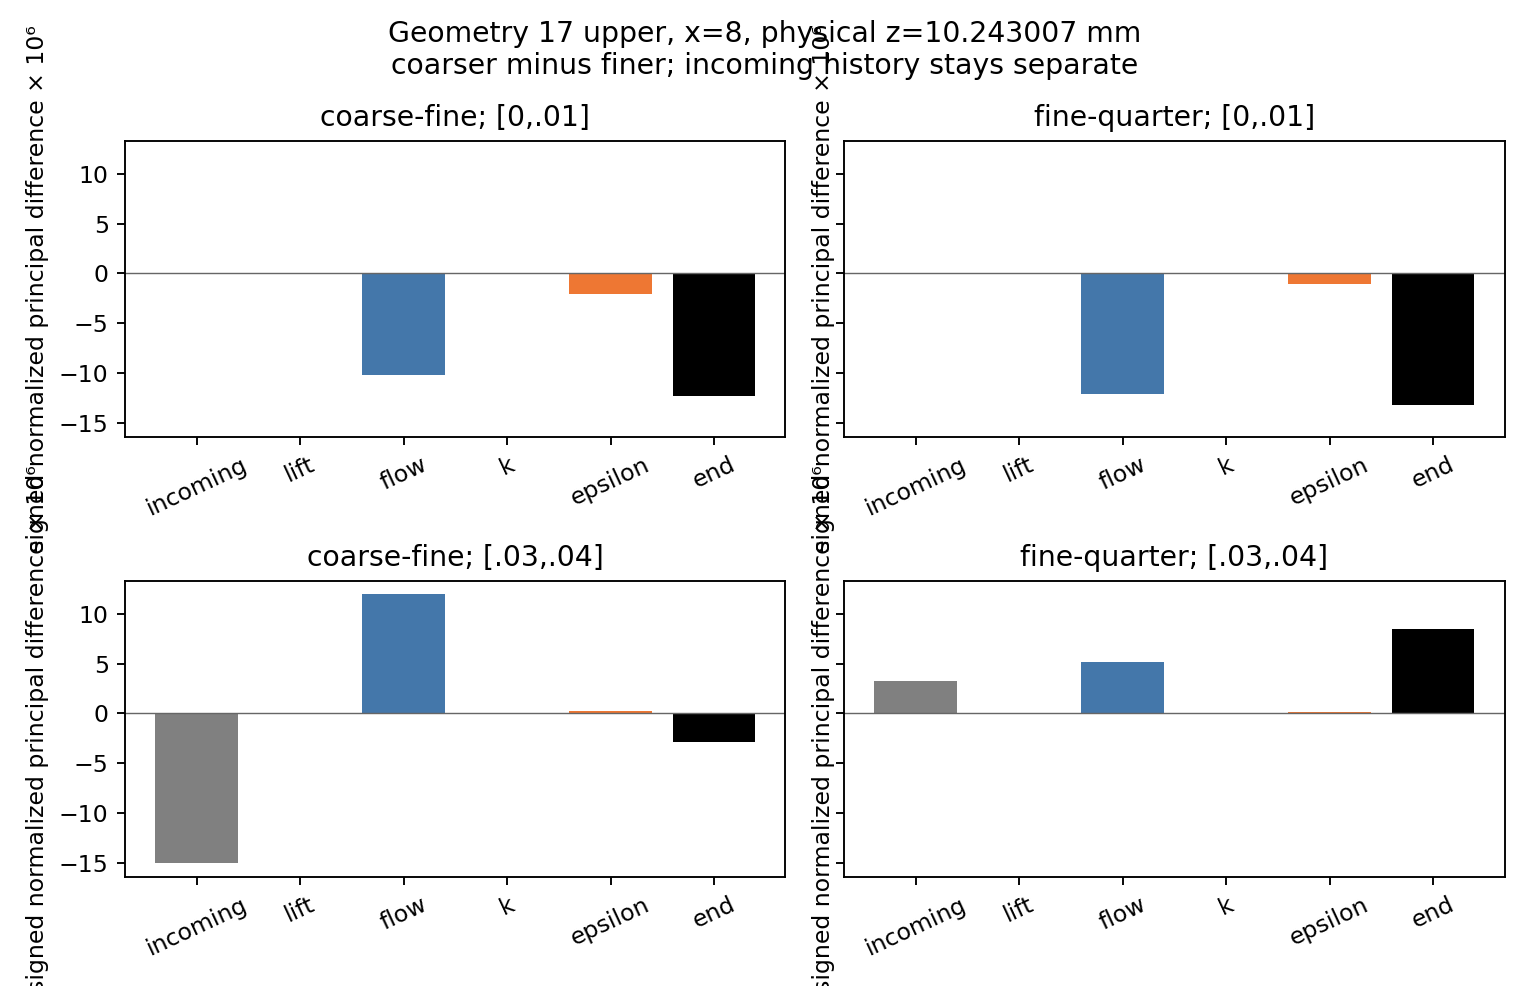

Source data for this figure (header and first rows):
window, pair, owner_index, observable, component, incoming, lift, flow, k, epsilon, endpoint, telescope_error, roundoff_bound, S, cancellation_floor, cancellation, ratio_status
0, coarse-fine, 0, U, 0, 0.0, 0.0, 1.5927377250424257e-08, 0.0, 0.0, 1.5927377250424257e-08, 0.0, 2.842171033577058e-14, 1.5927377250424257e-08, 4e-11, 0.0, RESOLVED
0, coarse-fine, 0, U, 1, 0.0, 0.0, 0.0, 0.0, 0.0, 0.0, 0.0, 2.842170943040401e-14, 0.0, 4e-11, , UNRESOLVED
0, coarse-fine, 0, U, 2, 0.0, 0.0, 1.0789052927584015e-08, 0.0, 0.0, 1.0789052927584015e-08, 0.0, 2.842171004369066e-14, 1.0789052927584015e-08, 4e-11, 0.0, RESOLVED
0, coarse-fine, 0, G, 0,0, 0.0, 0.0, 1.0587745048751263e-08, 0.0, 0.0, 1.0587745048751263e-08, 0.0, 2.842171003224763e-14, 1.0587745048751263e-08, 4e-11, 0.0, RESOLVED
0, coarse-fine, 0, G, 0,1, 0.0, 0.0, 0.0, 0.0, 0.0, 0.0, 0.0, 2.842170943040401e-14, 0.0, 4e-11, , UNRESOLVED
0, coarse-fine, 0, G, 0,2, 0.0, 0.0, 2.5214715012933375e-05, 0.0, 0.0, 2.5214715012933375e-05, 0.0, 2.8423142721010944e-14, 2.5214715012933375e-05, 4e-11, 0.0, RESOLVED
0, coarse-fine, 0, G, 1,0, 0.0, 0.0, 0.0, 0.0, 0.0, 0.0, 0.0, 2.842170943040401e-14, 0.0, 4e-11, , UNRESOLVED
0, coarse-fine, 0, G, 1,1, 0.0, 0.0, 0.0, 0.0, 0.0, 0.0, 0.0, 2.842170943040401e-14, 0.0, 4e-11, , UNRESOLVED
0, coarse-fine, 0, G, 1,2, 0.0, 0.0, 0.0, 0.0, 0.0, 0.0, 0.0, 2.842170943040401e-14, 0.0, 4e-11, , UNRESOLVED
0, coarse-fine, 0, G, 2,0, 0.0, 0.0, -8.997542574299083e-10, 0.0, 0.0, -8.997542574299083e-10, 0.0, 2.8421709481549116e-14, 8.997542574299083e-10, 4e-11, 0.0, RESOLVED
0, coarse-fine, 0, G, 2,1, 0.0, 0.0, 0.0, 0.0, 0.0, 0.0, 0.0, 2.842170943040401e-14, 0.0, 4e-11, , UNRESOLVED
0, coarse-fine, 0, G, 2,2, 0.0, 0.0, -6.013160032045936e-06, 0.0, 0.0, -6.013160032045936e-06, 0.0, 2.8422051238978384e-14, 6.013160032045936e-06, 4e-11, 0.0, RESOLVED
0, coarse-fine, 0, devG, 0,0, 0.0, 0.0, 2.011445174047812e-06, 0.0, 0.0, 2.011445174047812e-06, 0.0, 2.8421823767824554e-14, 2.011445174047812e-06, 4e-11, 0.0, RESOLVED
0, coarse-fine, 0, devG, 0,1, 0.0, 0.0, 0.0, 0.0, 0.0, 0.0, 0.0, 2.842170943040401e-14, 0.0, 4e-11, , UNRESOLVED
0, coarse-fine, 0, devG, 0,2, 0.0, 0.0, 2.5214715012933375e-05, 0.0, 0.0, 2.5214715012933375e-05, 0.0, 2.8423142721010944e-14, 2.5214715012933375e-05, 4e-11, 0.0, RESOLVED
0, coarse-fine, 0, devG, 1,0, 0.0, 0.0, 0.0, 0.0, 0.0, 0.0, 0.0, 2.842170943040401e-14, 0.0, 4e-11, , UNRESOLVED
0, coarse-fine, 0, devG, 1,1, 0.0, 0.0, 2.000857428999061e-06, 0.0, 0.0, 2.000857428999061e-06, 0.0, 2.842182316598092e-14, 2.000857428999061e-06, 4e-11, 0.0, RESOLVED
0, coarse-fine, 0, devG, 1,2, 0.0, 0.0, 0.0, 0.0, 0.0, 0.0, 0.0, 2.842170943040401e-14, 0.0, 4e-11, , UNRESOLVED
0, coarse-fine, 0, devG, 2,0, 0.0, 0.0, -8.997542574299083e-10, 0.0, 0.0, -8.997542574299083e-10, 0.0, 2.8421709481549116e-14, 8.997542574299083e-10, 4e-11, 0.0, RESOLVED
0, coarse-fine, 0, devG, 2,1, 0.0, 0.0, 0.0, 0.0, 0.0, 0.0, 0.0, 2.842170943040401e-14, 0.0, 4e-11, , UNRESOLVED
0, coarse-fine, 0, devG, 2,2, 0.0, 0.0, -4.012302603046876e-06, 0.0, 0.0, -4.012302603046876e-06, 0.0, 2.842193750340147e-14, 4.012302603046876e-06, 4e-11, 0.0, RESOLVED
0, coarse-fine, 0, k, scalar, 0.0, 0.0, 0.0, 1.23881275723714e-09, 0.0, 1.23881275723714e-09, 0.0, 2.842170950082236e-14, 1.23881275723714e-09, 3.5236060582060766e-13, 0.0, RESOLVED
0, coarse-fine, 0, epsilon, scalar, 0.0, 0.0, 0.0, 0.0, -1.3265989574646336e-08, -1.3265989574646336e-08, 0.0, 2.8421710184488207e-14, 1.3265989574646336e-08, 9.26209621919702e-14, 0.0, RESOLVED
0, coarse-fine, 0, tau, scalar, 0.0, 0.0, 0.0, 6.012420978862565e-07, 2.7530976694833953e-05, 2.813221879272021e-05, 0.0, 2.8423308561900326e-14, 2.813221879272021e-05, 4e-11, 0.0, RESOLVED
0, coarse-fine, 0, B, 0,0, 0.0, 0.0, 8.601544747610804e-06, -8.811273921865287e-12, -8.898478584369531e-10, 8.600646088478445e-06, 0.0, 2.8422198371614944e-14, 8.602443406743163e-06, 4e-11, 0.0002089, RESOLVED
0, coarse-fine, 0, B, 0,1, 0.0, 0.0, 0.0, 0.0, 0.0, 0.0, 0.0, 2.842170943040401e-14, 0.0, 4e-11, , UNRESOLVED
0, coarse-fine, 0, B, 0,2, 0.0, 0.0, 0.0001078, 4.762337901809133e-07, 2.1806489733489087e-05, 0.0001301, 0.0, 2.842910443775093e-14, 0.0001301, 4e-11, 0.0, RESOLVED
0, coarse-fine, 0, B, 1,0, 0.0, 0.0, 0.0, 0.0, 0.0, 0.0, 0.0, 2.842170943040401e-14, 0.0, 4e-11, , UNRESOLVED
0, coarse-fine, 0, B, 1,1, 0.0, 0.0, 8.556275200579573e-06, -8.798477693487163e-12, -8.894979217300087e-10, 8.55537690418015e-06, 0.0, 2.842219579833912e-14, 8.557173496978997e-06, 4e-11, 0.00021, RESOLVED
0, coarse-fine, 0, B, 1,2, 0.0, 0.0, 0.0, 0.0, 0.0, 0.0, 0.0, 2.842170943040401e-14, 0.0, 4e-11, , UNRESOLVED
0, coarse-fine, 0, B, 2,0, 0.0, 0.0, -3.849215283008765e-09, 1.1127598035988884e-14, 1.3796335544786946e-12, -3.84782452185625e-09, 0.0, 2.8421709649206564e-14, 3.85060604416128e-09, 4e-11, 0.0007224, RESOLVED
0, coarse-fine, 0, B, 2,1, 0.0, 0.0, 0.0, 0.0, 0.0, 0.0, 0.0, 2.842170943040401e-14, 0.0, 4e-11, , UNRESOLVED
0, coarse-fine, 0, B, 2,2, 0.0, 0.0, -1.7157819948190398e-05, 1.760975161535245e-11, 1.779345780173738e-09, -1.715602299265861e-05, 0.0, 2.842268473955006e-14, 1.7159616903722187e-05, 4e-11, 0.0002094, RESOLVED
0, coarse-fine, 0, R, 0,0, 0.0, 0.0, 2.436287965638939e-08, 1.2774309700314124e-09, 6.670013990781043e-09, 3.2310324617201847e-08, 0.0, 2.503691054631766e-16, 3.2310324617201847e-08, 3.5236060582060766e-13, 0.0, RESOLVED
0, coarse-fine, 0, R, 0,1, 0.0, 0.0, 0.0, 0.0, 0.0, 0.0, 0.0, 2.5036726883386086e-16, 0.0, 3.5236060582060766e-13, , UNRESOLVED
0, coarse-fine, 0, R, 0,2, 0.0, 0.0, -2.2462617282718866e-08, -3.919505692229208e-10, -1.1985721460466836e-09, -2.405313999798847e-08, 0.0, 2.503686360965727e-16, 2.405313999798847e-08, 3.5236060582060766e-13, 0.0, RESOLVED
0, coarse-fine, 0, R, 1,0, 0.0, 0.0, 0.0, 0.0, 0.0, 0.0, 0.0, 2.5036726883386086e-16, 0.0, 3.5236060582060766e-13, , UNRESOLVED
0, coarse-fine, 0, R, 1,1, 0.0, 0.0, -2.2327263607402337e-08, 8.259074223138096e-10, 9.393397518153712e-13, -2.1500416845336712e-08, 0.0, 2.503685379918581e-16, 2.3154110369467962e-08, 3.5236060582060766e-13, 0.07142, RESOLVED
0, coarse-fine, 0, R, 1,2, 0.0, 0.0, 0.0, 0.0, 0.0, 0.0, 0.0, 2.5036726883386086e-16, 0.0, 3.5236060582060766e-13, , UNRESOLVED
0, coarse-fine, 0, R, 2,0, 0.0, 0.0, -2.2462617282718866e-08, -3.919505692229208e-10, -1.1985721460466836e-09, -2.405313999798847e-08, 0.0, 2.503686360965727e-16, 2.405313999798847e-08, 3.5236060582060766e-13, 0.0, RESOLVED
0, coarse-fine, 0, R, 2,1, 0.0, 0.0, 0.0, 0.0, 0.0, 0.0, 0.0, 2.5036726883386086e-16, 0.0, 3.5236060582060766e-13, , UNRESOLVED
0, coarse-fine, 0, R, 2,2, 0.0, 0.0, -2.035616047686012e-09, 3.742871203943343e-10, -6.6709533300991775e-09, -8.332282257390855e-09, 0.0, 2.5036776374503084e-16, 9.080856498179524e-09, 3.5236060582060766e-13, 0.08243, RESOLVED
0, coarse-fine, 0, pi, scalar, 0.0, 0.0, 1.6805519917399422e-08, 0.0, 0.0, 1.6805519917399422e-08, 0.0, 2.842171038568721e-14, 1.6805519917399422e-08, 1.0403999999999998e-13, 0.0, RESOLVED
0, coarse-fine, 0, mechanical_pressure, scalar, 0.0, 0.0, 1.68055199175135e-08, -8.25875171202306e-10, 0.0, 1.5979644746311195e-08, 0.0, 2.842171038568721e-14, 1.7631395088715807e-08, 1.0403999999999998e-13, 0.09368, RESOLVED
0, coarse-fine, 0, d, scalar, 0.0, 0.0, -3.3938224282801816e-08, -1.46325785852202e-10, -6.7873412705628765e-09, -4.0871891339216895e-08, 0.0, 2.842403272844304e-17, 4.0871891339216895e-08, 4e-14, 0.0, RESOLVED
0, coarse-fine, 0, nu_eff, scalar, 0.0, 0.0, -9.703828780403476e-08, 4.948666732472462e-10, 1.5142433292501811e-09, -9.502917780153733e-08, 0.0, 2.842722541844319e-17, 9.904739780653218e-08, 4e-14, 0.04057, RESOLVED
0, coarse-fine, 0, a, scalar, 0.0, 0.0, -1.0214117812414915e-05, -4.518975368645456e-08, -2.0688381784060572e-06, -1.2328145744507427e-05, 0.0, 2.842241020435634e-14, 1.2328145744507427e-05, 4e-11, 0.0, RESOLVED
0, coarse-fine, 0, g, scalar, 0.0, 0.0, 1.5016760534711238e-09, -5.432815048528328e-11, -2.2792994817943946e-09, -8.319515788085541e-10, 0.0, 2.842170956305538e-14, 3.835303685750802e-09, 4e-11, 0.7831, RESOLVED
0, coarse-fine, 0, mhat, scalar, 0.0, 0.0, -1.0215619488468386e-05, -4.5135425535969276e-08, -2.066558878924263e-06, -1.2327313792928618e-05, 0.0, 2.842241015706537e-14, 1.2327313792928618e-05, 4e-11, 0.0, RESOLVED
0, coarse-fine, 0, transverse, scalar, 0.0, 0.0, 6.194609549980967e-06, 7.111592426056745e-09, 3.2545525174842993e-07, 6.527176394155454e-06, 0.0, 2.842208045742576e-14, 6.527176394155454e-06, 4e-11, 0.0, RESOLVED
0, coarse-fine, 0, Praw, scalar, 0.0, 0.0, 1.0552668729471582e-07, 3.1044107302174995e-10, 9.500008709383e-10, 1.0678712923867587e-07, 0.0, 2.8421715500549524e-14, 1.0678712923867587e-07, 4e-11, 0.0, RESOLVED
0, coarse-fine, 0, N, scalar, 0.0, 0.0, 7.674826679870961e-05, 3.390440372896819e-07, 1.552454236897205e-05, 9.261185320497134e-05, 0.0, 2.8426973804767213e-14, 9.261185320497134e-05, 4e-11, 0.0, RESOLVED
0, coarse-fine, 0, F_N, scalar, 0.0, 0.0, 0.001333, 5.8887859566425504e-06, 0.0002697, 0.001609, 0.0, 2.851315522142095e-14, 0.001609, 4e-11, 0.0, RESOLVED
0, coarse-fine, 1, U, 0, 0.0, 0.0, 1.5927377250424257e-08, 0.0, 0.0, 1.5927377250424257e-08, 0.0, 2.842171033577058e-14, 1.5927377250424257e-08, 4e-11, 0.0, RESOLVED
0, coarse-fine, 1, U, 1, 0.0, 0.0, 0.0, 0.0, 0.0, 0.0, 0.0, 2.842170943040401e-14, 0.0, 4e-11, , UNRESOLVED
0, coarse-fine, 1, U, 2, 0.0, 0.0, 1.0789052927584015e-08, 0.0, 0.0, 1.0789052927584015e-08, 0.0, 2.842171004369066e-14, 1.0789052927584015e-08, 4e-11, 0.0, RESOLVED
0, coarse-fine, 1, G, 0,0, 0.0, 0.0, 1.0587745048751263e-08, 0.0, 0.0, 1.0587745048751263e-08, 0.0, 2.842171003224763e-14, 1.0587745048751263e-08, 4e-11, 0.0, RESOLVED
0, coarse-fine, 1, G, 0,1, 0.0, 0.0, 0.0, 0.0, 0.0, 0.0, 0.0, 2.842170943040401e-14, 0.0, 4e-11, , UNRESOLVED
0, coarse-fine, 1, G, 0,2, 0.0, 0.0, -5.156454400134791e-07, 0.0, 0.0, -5.156454400134791e-07, 0.0, 2.842173874145374e-14, 5.156454400134791e-07, 4e-11, 0.0, RESOLVED
0, coarse-fine, 1, G, 1,0, 0.0, 0.0, 0.0, 0.0, 0.0, 0.0, 0.0, 2.842170943040401e-14, 0.0, 4e-11, , UNRESOLVED
... 788 more rows
